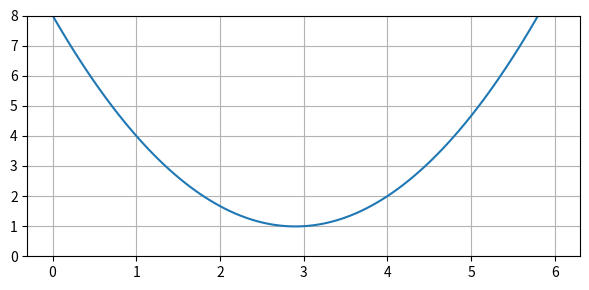

This chart was generated by the following Python code:
#!/usr/bin/env python
#* This file is part of the MOOSE framework
#* https://www.mooseframework.org
#*
#* All rights reserved, see COPYRIGHT for full restrictions
#* https://github.com/idaholab/moose/blob/master/COPYRIGHT
#*
#* Licensed under LGPL 2.1, please see LICENSE for details
#* https://www.gnu.org/licenses/lgpl-2.1.html

from matplotlib import pyplot
import numpy

x = numpy.linspace(0, 6, num=100)
y = lambda x: 8. - 29./6.*x + 5./6.*x*x
fig = pyplot.figure(figsize=(6,3), dpi=300, tight_layout=True)
ax = fig.add_subplot(111, ylim=[0,8])
ax.grid(True, color=[0.7]*3)
ax.plot(x, y(x))
fig.savefig('fem_example.png')
